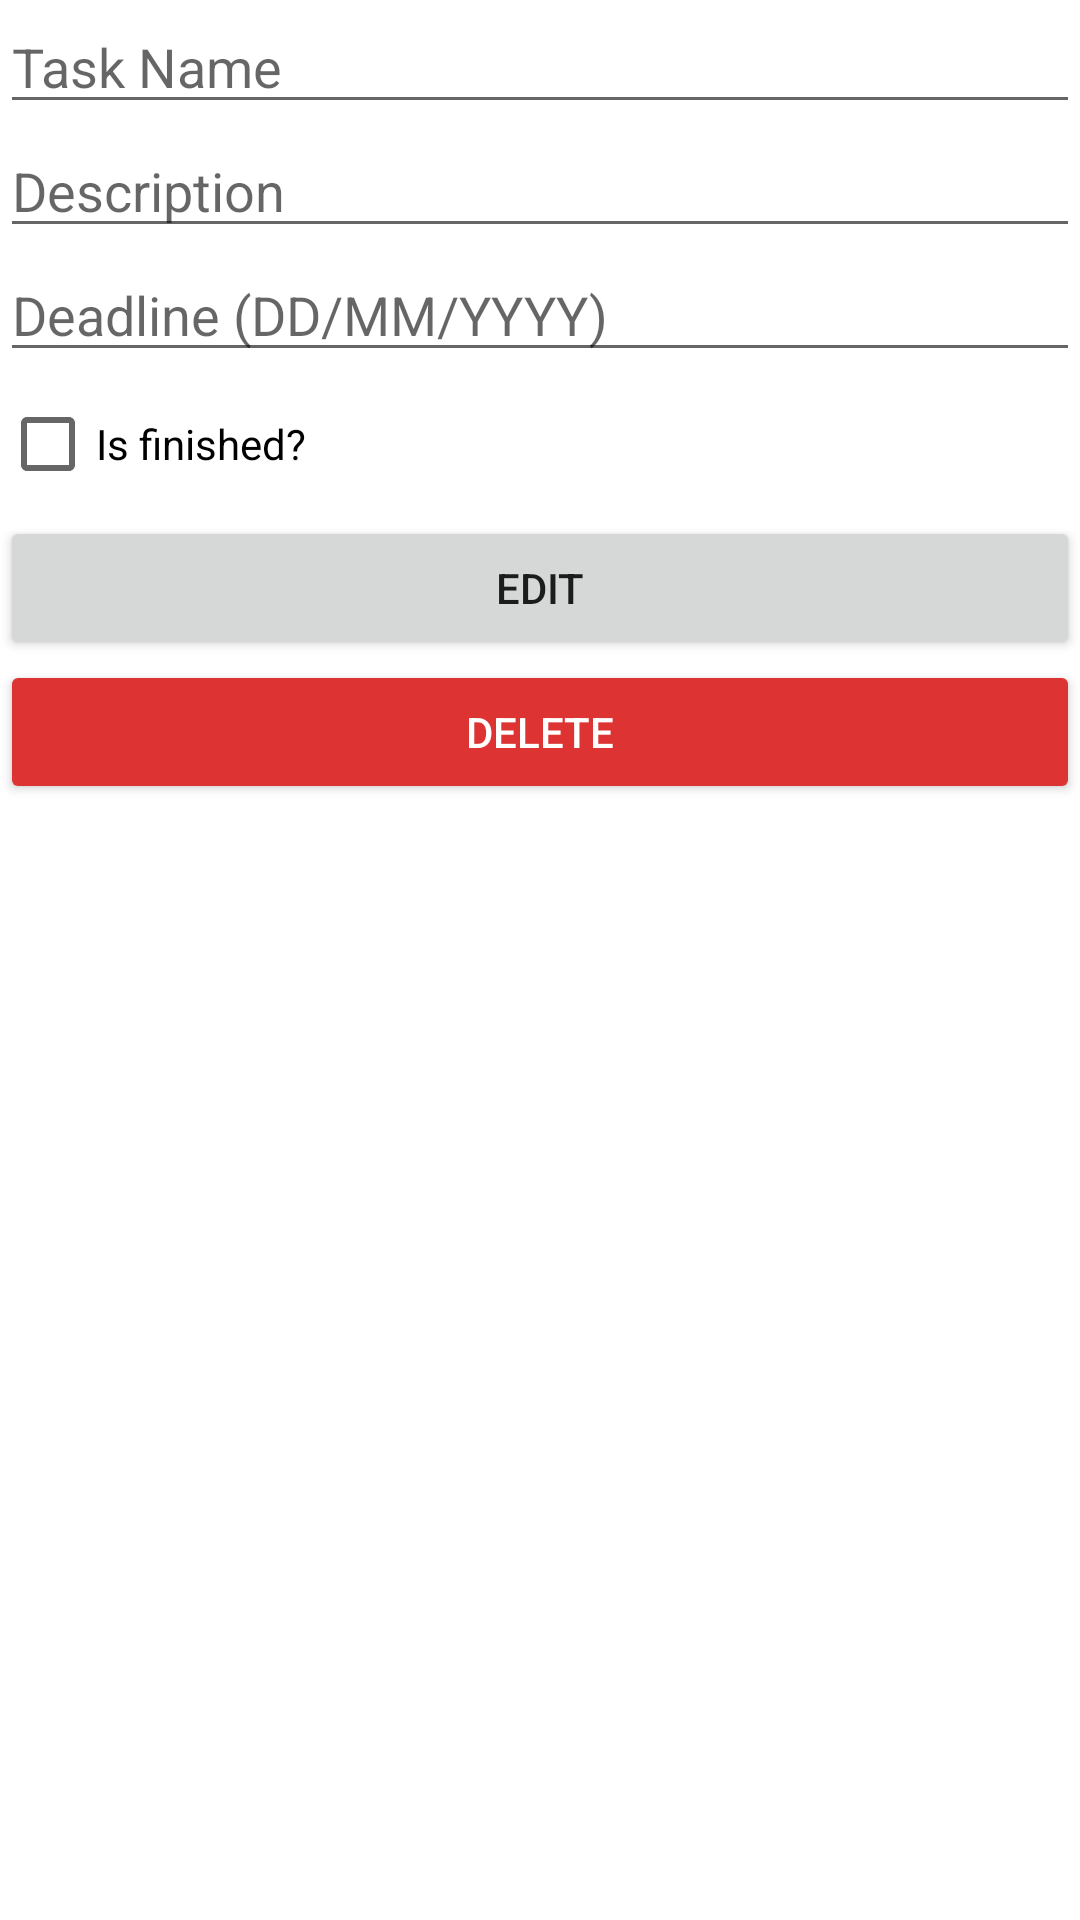

The Android layout XML behind this screen, and the referenced resources:
<!-- AndroidManifest.xml: application theme AppTheme -->
<!-- res/layout/activity_edit_task.xml -->
<?xml version="1.0" encoding="utf-8"?>
<ScrollView xmlns:android="http://schemas.android.com/apk/res/android"
    xmlns:tools="http://schemas.android.com/tools"
    android:layout_width="match_parent"
    android:layout_height="match_parent">
    <RelativeLayout
        android:id="@+id/taskNameField"
        android:layout_width="match_parent"
        android:layout_height="wrap_content"
        tools:context=".activities.EditTaskActivity">

        <EditText
            android:id="@+id/fieldTaskName"
            android:layout_width="match_parent"
            android:layout_height="wrap_content"
            android:inputType="text"
            android:hint="@string/task_name_field"
            android:importantForAutofill="no" />

        <EditText
            android:id="@+id/fieldTaskDescription"
            android:layout_width="match_parent"
            android:layout_height="wrap_content"
            android:ems="10"
            android:gravity="start|top"
            android:layout_below="@id/fieldTaskName"
            android:inputType="textMultiLine"
            android:hint="@string/description_field"
            android:importantForAutofill="no" />

        <EditText
            android:id="@+id/fieldTaskEnd"
            android:layout_width="match_parent"
            android:layout_height="wrap_content"
            android:layout_below="@id/fieldTaskDescription"
            android:ems="10"
            android:inputType="date"
            android:hint="@string/deadline_field"
            android:importantForAutofill="no"
            android:clickable="true"
            android:focusable="false"
            android:cursorVisible="false"/>

        <CheckBox
            android:id="@+id/fieldIsTaskFinished"
            android:layout_width="match_parent"
            android:layout_height="wrap_content"
            android:layout_below="@id/fieldTaskEnd"
            android:text="@string/is_finished_checkbox" />

        <Button
            android:id="@+id/buttonEdit"
            android:layout_width="match_parent"
            android:layout_height="wrap_content"
            android:layout_below="@id/fieldIsTaskFinished"
            android:text="@string/edit_button" />

        <Button
            android:id="@+id/buttonDelete"
            android:layout_width="match_parent"
            android:layout_height="wrap_content"
            android:layout_below="@id/buttonEdit"
            android:backgroundTint="@color/colorRed"
            android:textColor="@color/colorWhite"
            android:text="@string/delete_button" />

    </RelativeLayout>
</ScrollView>
<!-- resources referenced by this layout -->
<resources>
  <color name="colorRed">#DD3333</color>
  <color name="colorWhite">#FFFFFF</color>
  <string name="deadline_field">Deadline (DD/MM/YYYY)</string>
  <string name="delete_button">Delete</string>
  <string name="description_field">Description</string>
  <string name="edit_button">Edit</string>
  <string name="is_finished_checkbox">Is finished?</string>
  <string name="task_name_field">Task Name</string>
</resources>
